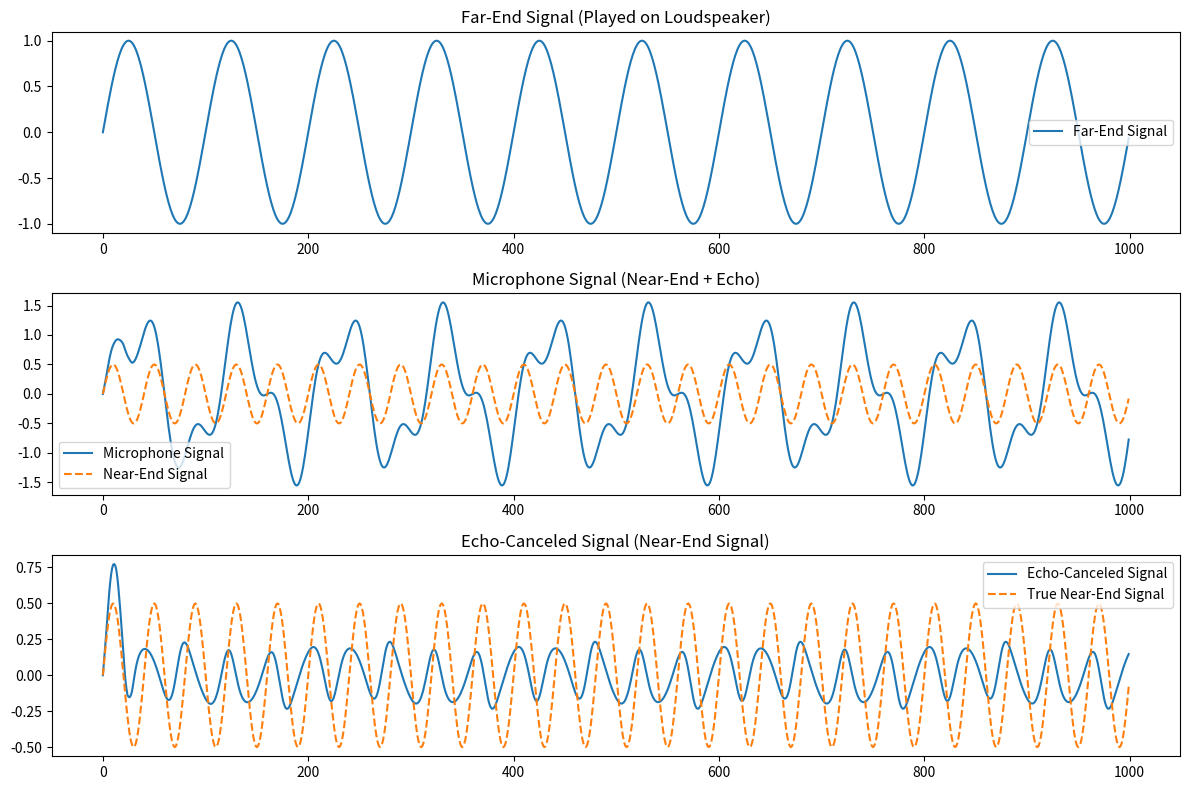

Generate this figure with matplotlib:
# Can you provide a python implementation of an echo cancellation using LMS?

import numpy as np
import matplotlib.pyplot as plt

# LMS Algorithm for Echo Cancellation

class LMSFilter:
    def __init__(self, filter_length, mu):
        self.filter_length = filter_length  # Number of filter coefficients (adaptive filter length)
        self.mu = mu  # Step size (learning rate)
        self.w = np.zeros(filter_length)  # Filter coefficients initialized to zero

    def filter(self, x):
        """Apply the filter to the input signal and return the output."""
        return np.dot(self.w, x)

    def update(self, x, error):
        """Update the filter coefficients using the LMS algorithm."""
        self.w += 2 * self.mu * error * x

def lms_echo_cancellation(microphone_signal, far_end_signal, filter_length, mu):
    """Perform echo cancellation using LMS algorithm.

    Args:
        microphone_signal (numpy array): Signal received by the microphone (containing echo).
        far_end_signal (numpy array): Far-end signal (played by the loudspeaker).
        filter_length (int): Length of the adaptive filter.
        mu (float): Step size for the LMS algorithm.

    Returns:
        (numpy array): The estimated near-end signal (echo-canceled signal).
        (numpy array): The error signal over time.
    """
    # Initialize the LMS adaptive filter
    lms = LMSFilter(filter_length, mu)
    
    # Prepare output arrays
    num_samples = len(microphone_signal)
    echo_canceled_signal = np.zeros(num_samples)  # Echo-canceled signal
    error_signal = np.zeros(num_samples)  # Error signal for monitoring

    # Buffer for past values of far-end signal
    far_end_buffer = np.zeros(filter_length)

    # Adaptive filtering process
    for n in range(num_samples):
        # Shift the buffer and add the current far-end signal sample
        far_end_buffer[1:] = far_end_buffer[:-1]
        far_end_buffer[0] = far_end_signal[n]

        # Estimate the echo using the adaptive filter
        echo_estimate = lms.filter(far_end_buffer)

        # Calculate the error (near-end signal estimate)
        error = microphone_signal[n] - echo_estimate

        # Store the error (echo-canceled signal)
        echo_canceled_signal[n] = error
        error_signal[n] = error

        # Update filter coefficients
        lms.update(far_end_buffer, error)

    return echo_canceled_signal, error_signal

# Generate simulated signals for testing

# Parameters
num_samples = 1000
filter_length = 32  # Number of filter coefficients
mu = 0.01  # Learning rate

# Generate a far-end signal (simulating a voice signal, played on loudspeaker)
np.random.seed(0)
far_end_signal = np.sin(0.02 * np.pi * np.arange(num_samples))  # Simulated sine wave as far-end signal

# Generate a near-end signal (simulating the near-end speaker)
near_end_signal = 0.5 * np.sin(0.05 * np.pi * np.arange(num_samples))  # Simulated sine wave as near-end signal

# Simulate the echo by convolving the far-end signal with a room impulse response
impulse_response = np.random.randn(filter_length) * 0.1  # Simulated echo path
echo_signal = np.convolve(far_end_signal, impulse_response, mode='full')[:num_samples]

# Microphone signal is the sum of the near-end signal and the echo
microphone_signal = near_end_signal + echo_signal

# Perform echo cancellation using LMS
echo_canceled_signal, error_signal = lms_echo_cancellation(microphone_signal, far_end_signal, filter_length, mu)

# Plot the results
plt.figure(figsize=(12, 8))

plt.subplot(3, 1, 1)
plt.title('Far-End Signal (Played on Loudspeaker)')
plt.plot(far_end_signal, label='Far-End Signal')
plt.legend()

plt.subplot(3, 1, 2)
plt.title('Microphone Signal (Near-End + Echo)')
plt.plot(microphone_signal, label='Microphone Signal')
plt.plot(near_end_signal, label='Near-End Signal', linestyle='--')
plt.legend()

plt.subplot(3, 1, 3)
plt.title('Echo-Canceled Signal (Near-End Signal)')
plt.plot(echo_canceled_signal, label='Echo-Canceled Signal')
plt.plot(near_end_signal, label='True Near-End Signal', linestyle='--')
plt.legend()

plt.tight_layout()
plt.show()
